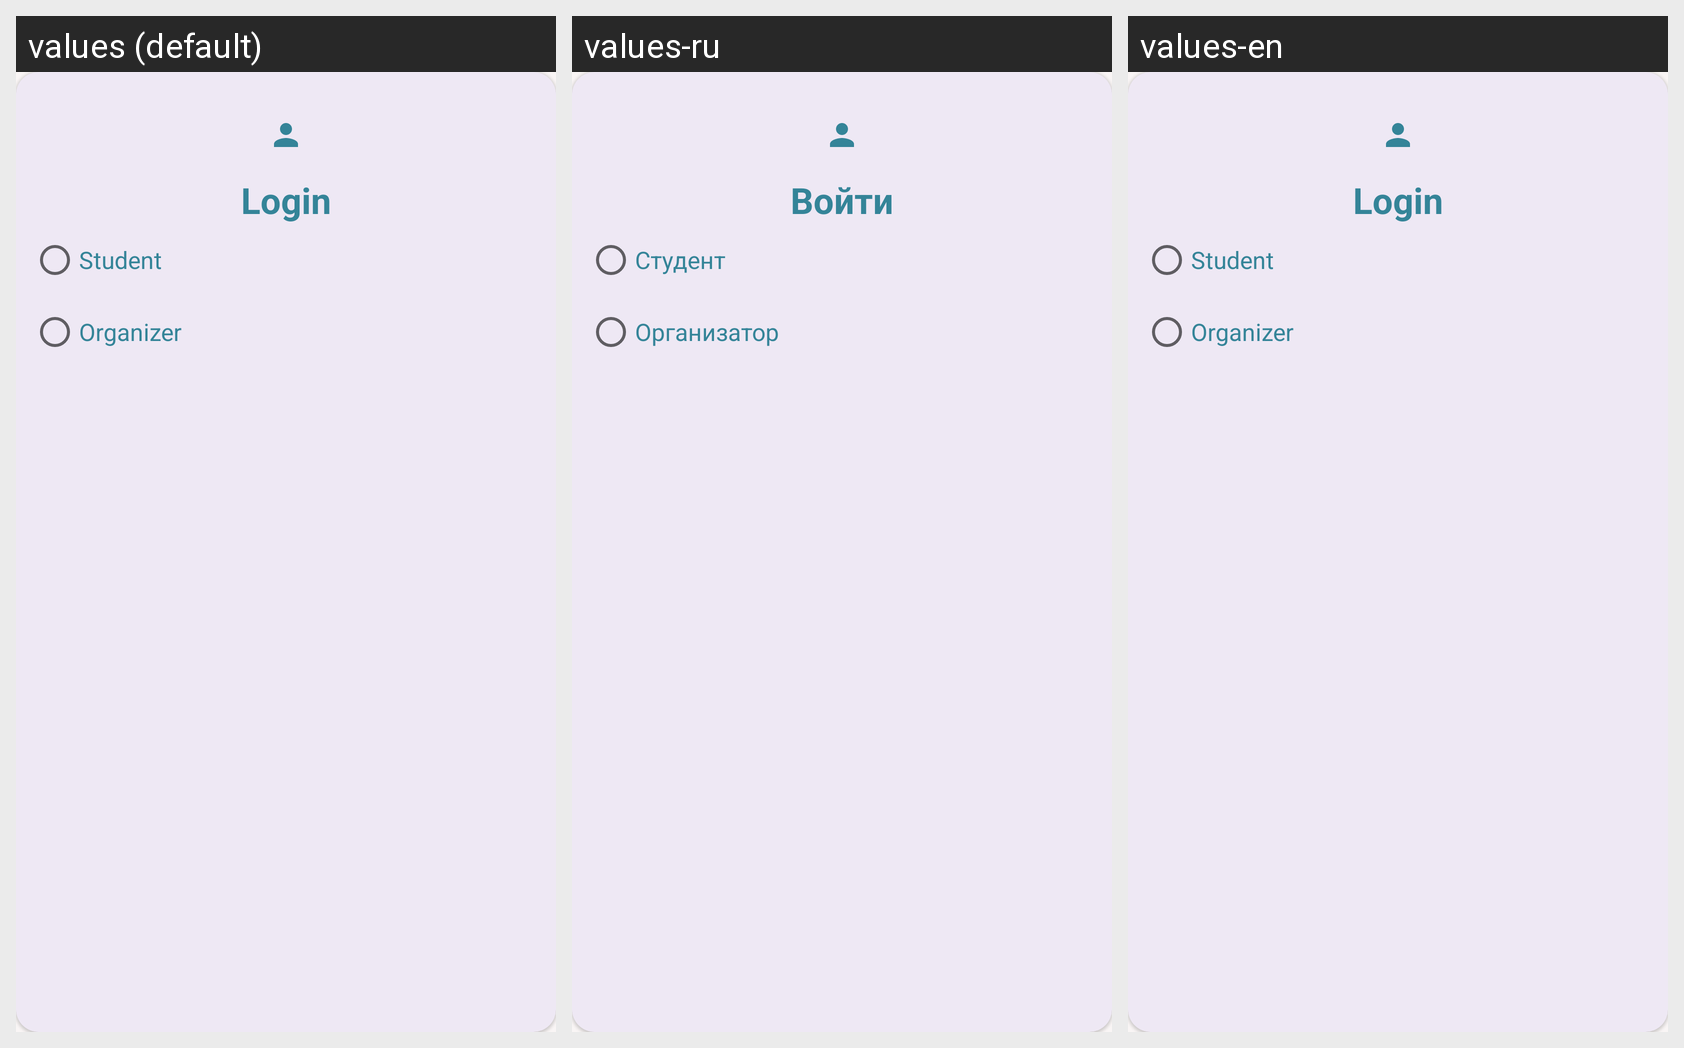

Locale-by-locale string values for the Android screen shown in this grid:
Android screen res/layout/dialog_login.xml rendered under 3 locales, left to right: values (default), values-ru, values-en. Device: Nexus 5 (rendered at 1080×1920; each locale shown at half size, 540×960, under a caption strip naming it); theme Theme.Eventsystemapp.
Strings drawn on this screen, with the default value and each locale's value (text and hints the layout hard-codes, and strings that could not be matched under every locale, appear in the picture but are not listed):

login_text
  values: Login
  values-ru: Войти
  values-en: Login  [not translated; the default value is used]

student_text
  values: Student
  values-ru: Студент
  values-en: Student  [not translated; the default value is used]

org_text
  values: Organizer
  values-ru: Организатор
  values-en: Organizer  [not translated; the default value is used]
